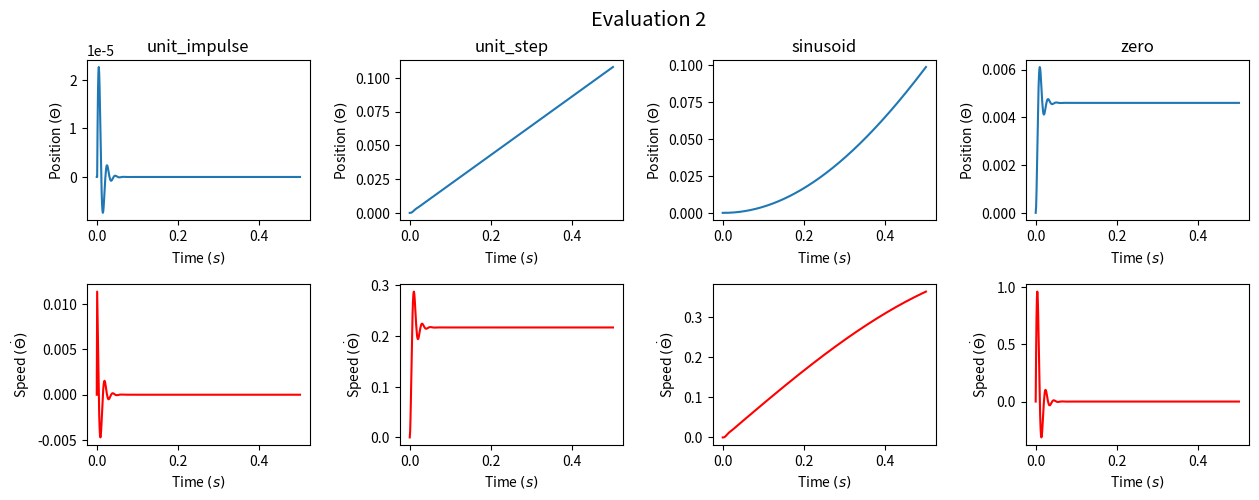
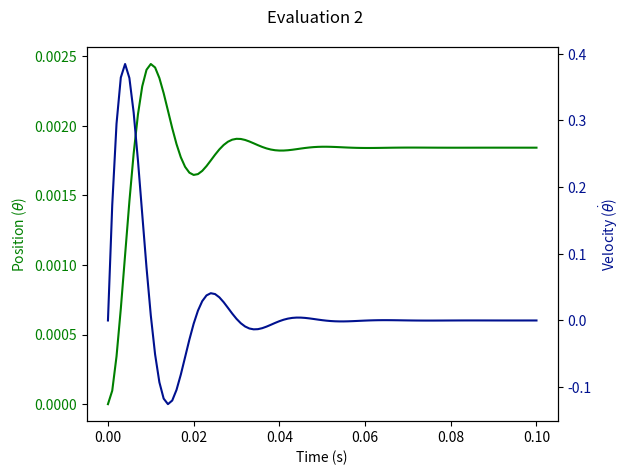
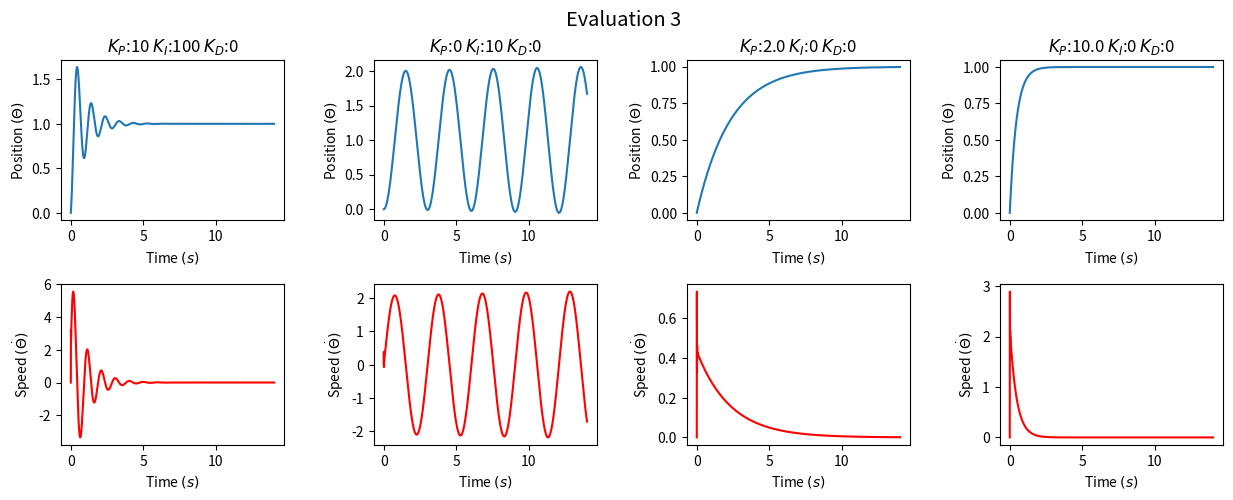

Recreate these plots in Python, in order.
# -*- coding: utf-8 -*-
"""Practicum2Final

Automatically generated by Colaboratory.

Original file is located at
    https://colab.research.google.com/<link-removed>

# Imports
"""

import math
import matplotlib.pyplot as plt
import matplotlib.patches as mpatches
import matplotlib
import numpy as np
from numpy.typing import ArrayLike
from typing import List
from typing import Tuple
from math import pi

"""# Practicum 2-1
Setting up a DC motor config.

## DCMotorConfig
**DCMotorConfig()** is a dataclass used to hold constant values for a DC motor. This makes life a lot easier when interacting with our DC motor model, as we only need to pass an instance of this class around, instead of six different float values. 

The advantage of using a **data class** over a vanilla python class is that it generates a lot of boilerplate for us. As can be seen in our data class below, there's no need to write an **__init__()** function because it is generated for us. While not used in our code, data classes also generate __repr__() functions so printing class instances show the data members inside instead of a memory address.
"""

from dataclasses import dataclass
@dataclass
class DCMotorConfig:
  """Store constant values for a DC Motor.
  
  R: float: resistance (Ohms)
  L: float: inductance (Henry)
  b: float: dampening (Nms)
  J: float: moment of inertia (kgm^2)
  K_m: float: back emf constant
  K_tau: float: motor torque constant"""
  R: float
  L: float
  b: float
  J: float
  Km: float
  Ktau: float

"""The equations for our DC motor:


$$L\frac{di(t)}{dt}+Ri(t)+K_m\dot{\theta}(t)=v(t) \tag{1}$$
$$J\ddot{\theta}+b\dot{\theta}=K_\tau i(t) \tag{2}$$

To evaluate the DC motor, I will first establish my state variables.
$$\begin{bmatrix}
x_1 \\ x_2 \\ x_3
\end{bmatrix}\equiv
\begin{bmatrix}
i \\
\theta \\
\dot{\theta}
\end{bmatrix}$$

$$\begin{bmatrix}
u
\end{bmatrix}\equiv
\begin{bmatrix}
v
\end{bmatrix}$$

We'll begin by plugging into **equation 1**:
$$L\dot{x_1}+Rx_1+K_mx_3=u$$
$$L\dot{x_1}=u-Rx_1-K_mx_3$$
$$\dot{x_1}=\frac{1}{L}u-\frac{R}{L}x_1-\frac{K_m}{L}x_3$$

Now we'll solve **equation 2**:
$$J\dot{x_3}+bx_3=K_\tau x_1$$
$$J\dot{x_3}=K_\tau x_1-bx_3$$
$$\dot{x_3}=\frac{K_\tau}{J} x_1-\frac{b}{J}x_3$$

Looking closely at our state variables, we can assert that:
$$\dot{x_2}=x_3$$

Now we have differential equations for all of our state variables:
\begin{align}
\dot{x_1}&=\frac{1}{L}u-\frac{R}{L}x_1-\frac{K_m}{L}x_3 \\
\dot{x_2}&=x_3 \\
\dot{x_3}&=\frac{K_\tau}{J} x_1-\frac{b}{J}x_3
\end{align}

Now we have our values for A and B:
$$\dot{x}=Ax+Bu \\
\begin{bmatrix}
\dot{x_1} \\ \dot{x_2} \\ \dot{x_3}
\end{bmatrix} =
\begin{bmatrix}
-\frac{R}{L} & 0 & -\frac{K_m}{L} \\
0 & 0 & 1 \\
\frac{K_\tau}{J} & 0 & \frac{b}{J}
\end{bmatrix}
\begin{bmatrix}
x_1 \\ x_2 \\ x_3
\end{bmatrix}+
\begin{bmatrix}
\frac{1}{L} \\
0 \\
0
\end{bmatrix}
\begin{bmatrix}
u
\end{bmatrix}$$

This equations for the DC motor is implemented in the **DCMotor** class below:

## DCMotor
My **DCMotor** class creates A and B matrices when initialized as derived above. When called, it returns the evaluation of $\dot{x}=Ax+Bu$.
"""

class DCMotor:
  def __init__(self, motor_cfg: DCMotorConfig) -> None:
    """Create A and B matrices from the motor_cfg."""
    self.A = np.array([[-1*motor_cfg.R/motor_cfg.L, 0, -1*motor_cfg.Km/motor_cfg.L],
                       [0, 0, 1],
                       [motor_cfg.Ktau/motor_cfg.J, 0, -1*motor_cfg.b/motor_cfg.J]])
    self.B = np.array([1/motor_cfg.L,
                       0,
                       0])
  def __call__(self, x: ArrayLike, u: float) -> ArrayLike:
    """Perform xdot = Ax+Ub."""
    a_term = np.dot(self.A,x)
    b_term = self.B*u
    return a_term + b_term

"""## Evaluation 1
Below, I tested some values to make sure that my DCMotor class is working. I tested the following configurations:

 Evaluation | State Values! Google collab wants to word wrap  | Input
-------| ------|-------- 
1 | $i=0.0A$, $\theta=0rad$, $\dot{\theta}=0rad/s$ | $v$ = 2.0V
2 | $i=0.0A$, $\theta=0rad$, $\dot{\theta}=0rad/s$ | $v$ = -2.0V
3 | $i=1.0A$, $\theta=0rad$, $\dot{\theta}=0rad/s$ | $v$ = 0.0V
"""

cfg = DCMotorConfig(R=1.8, L=0.85e-2, Km=4.6, Ktau=6.2, b=0.035, J=0.032)
dcmotor1 = DCMotor(motor_cfg=cfg)
print(f"Evaluation 1: {dcmotor1(x=np.array([0, 0, 0]), u=2.0)}")
print(f"Evaluation 2: {dcmotor1(x=np.array([0, 0, 0]), u=-2.0)}")
print(f"Evaluation 3: {dcmotor1(x=np.array([1, 0, 0]), u=0.0)}")

"""### Reflection

1. State variables of zero, input of 2V. Output is positive current but no instantaneous position or velocity change.
  * Output matches expecations. There won't be instant
  position or velocity change, but there will be an instant current
  change from the potential difference being applied.
1. State variables of zero, input of -2V. Output is negative current but no instantaneous position or velocity change.
  * Output matches expecations. There won't be instant
    position or velocity change, but there will be an instant 
    current change from the potential difference being applied.
1. State variables of positive current, with position and velocity = 0.Output is negative current and positive velocity.
  * Output matches expectations. With a negative current initially, a velocity is expected.

## RK2 Integrator
Below is the RK2 integrator I built in Practicum 1, but updated to work with my DCMotor class.
"""

def rk2_integration(dyn_func: callable, 
                    u: callable, 
                    x_0: ArrayLike,
                    t_0: float, 
                    t_f: float, 
                    delta_t: float) -> list:
  """Perform Runge-Kutta integration.
  
  dyn_func: callable: dynamic function to integrate
  u: callable: input voltage(as a func of time)
  x_0: ArrayLike: initial conditions
  t_0: float: initial time
  t_f: float: final time=
  delta_t: float: time step size"""
  # Generate our t values
  t_vals = np.arange(start=t_0, 
                      stop=t_f+delta_t, 
                      step=delta_t)

  # Creating our result array
  x_vals = np.zeros([len(t_vals), np.shape(x_0)[0]])
  x_vals[0] = x_0

  for i in range(1, len(t_vals)):
    # Creating temp variables to ease equation-writing
    t = t_vals[i-1]
    x_k = x_vals[i-1]

    f_1 = dyn_func(x=x_k,u=u(t))
    f_2 = dyn_func(x=x_k + delta_t/2*f_1, u=u(t+delta_t/2))

    x_k_1 = x_k + delta_t*f_2
    x_vals[i] = x_k_1
  return t_vals, x_vals

"""## Unit Impulse
My **unit_impulse()** function returns 1 if t=0, else returns 0.
"""

def unit_impulse(t: float) -> float:
  """Returns 1 at t=0, else returns 0."""
  if t==0:
    return 1
  else:
    return 0

"""## Unit Step
My **unit_step()** function returns 1 if t>=0, else returns 0.
"""

def unit_step(t: float) -> float:
  """Returns 1 if t>=0, else returns 0."""
  if t>=0:
    return 1
  else:
    return 0

"""## Sinusoid
My **sinusoid()** function from Practicum 1.
"""

def sinusoid(t: float,
           A: float=2.0,
           omega: float=2.0 * math.pi,
           phi: float=0) -> float:
  """Return sinusoidal input function at t.
  
  t: float: time value to evaluate
  A: float: amplitude of the sin wave
  omega: float: period of the sin wave
  phi: float: phase shift of the sin wave"""
  return A * math.sin(omega * t + phi)

"""## Evaluation 2
Per usual, I wrote a function to do my plotting for me - which I probably spent more time writing than if I'd just done all the plotting manually, but hey. This makes it easier to try out different values! And it makes my code cleaner (probably).
"""

def evaluation_two(dyn_func: callable,
                   u: list,
                   x_0: list,
                   duration: float, 
                   delta_t: float,
                   titles: list):
  """Plot the DC motor with a list of initial conditions
  and input functions.
  
  dyn_func: callable: function to plot
  u: list[callable]: input voltage functions
  x_0: list[ArrayLike]: 2d array of initial conditions
  duration: float: length of time to integrate over
  delta_t: float: time step value to plot
  title: list[string]: titles for the plots"""
  
  # Create a new figure
  fig = plt.figure(figsize=(15, 5))
  axs = fig.subplots(2, len(u))
  plt.subplots_adjust(wspace=0.4,
                    hspace=0.4)
  plt.suptitle(f"Evaluation 2",
               fontsize='x-large')
  for i in range(len(u)):
    # plt.subplot(2, len(u), i+1)
    t_vals, x_vals = rk2_integration(dyn_func=dyn_func,
                                     u=u[i],
                                     x_0=x_0[i],
                                     t_0=0,
                                     t_f=duration,
                                     delta_t=delta_t)
    axs[0, i].plot(t_vals, [x[1] for x in x_vals])
    
    # Adding appropriate labels
    axs[0, i].set_title(titles[i])
    axs[0, i].set_xlabel("Time $(s)$")
    axs[0, i].set_ylabel("Position $(\Theta)$")

    # plt.subplot(2, len(b), i+(1+len(b)))
    axs[1, i].plot(t_vals, [x[2] for x in x_vals], color="red")
    
    # Adding appropriate labels
    axs[1, i].set_xlabel("Time $(s)$")
    axs[1, i].set_ylabel("Speed $(\dot{\Theta})$")

"""Below, I set up my lists and call my evaluation function."""

from functools import partial
# lets me pass a sinusoid with parameters

x_0_list = np.array([[0,0,0],
                    [0,0,0],
                    [0,0,0],
                    [2.5,0,0]])

u_list = [unit_impulse,
          unit_step,
          partial(sinusoid, A=2.0, omega=2.0, phi=0),
          lambda u: 0]

titles = ["unit_impulse",
          "unit_step",
          "sinusoid",
          "zero"]
          
duration = 0.5
delta_t = 0.001
evaluation_two(dyn_func=dcmotor1,
               u=u_list,
               x_0=x_0_list,
               duration=duration, 
               delta_t=delta_t,
               titles=titles)

"""### Reflection

*   **unit_impulse**: Matches expectations. With initial conditions at zero, for a short impulse at t=0, I would expect to see a small jump in position and speed values with an eventual return to zero, which is what the plots indicate.
*   **unit_step**: Matches expectations. With initial conditions at zero, and a constant input of 1 after t=0, I would exect to see a linear increase in position and a constant speed after a ramp-up, and that's what the plots indicate.
*   **sinusoid**: Matches expectations. With initial conditions at zero, and a sinusoidal input, I would expect to see a nonlinear increase in position and speed, which is what the plots indicate.
*   **zero**: Matches expectations. With an initial current but speed and position at zero, and with no input, I would expect to see speed jump off and then return to zero, with position jumping up and eventually staying constant non-zero, which is what the plot indicates.

Overall, math-wise, this Practicum has yielded no real surprises thus far. The main surprise has been at how annoying **numpy** is about matrices with improper dimensions, and how and why it decides to use [broadcasting](https://numpy.org/doc/stable/user/basics.broadcasting.html) implicitly. That has added a lot of unecessary pain and anguish to what would otherwise be a pretty straightforward practicum.

I like the new structure of using data classes and classes - it's definitely a lot cleaner than passing groups of floats around. All told, I've enjoyed this practicum!

# Practicum 2-2
Weeks 2 and 3 of the project!

## DCMotorConfig
**DCMotorConfig()** is the same dataclass we made last week. Copied it here for easy reference.
"""

from dataclasses import dataclass
@dataclass
class DCMotorConfig:
  """Store constant values for a DC Motor.
  
  R: float: resistance (Ohms)
  L: float: inductance (Henry)
  b: float: dampening (Nms)
  J: float: moment of inertia (kgm^2)
  K_m: float: back emf constant
  K_tau: float: motor torque constant"""
  R: float
  L: float
  b: float
  J: float
  Km: float
  Ktau: float

"""## DCMotor
To better represent an input/output system with a PLANT, we've bifurcated our **DCMotor** class from last week into a **DCMotorDynamics** class and a **DCMotor** class. Now, our new **DCMotor** class calls **DCMotorDynamics** under the hood - abstracting it away. So, **DCMotorDynamics** now is what **DCMotor** was last week, and the new **DCMotor** contains an output function which returns $\theta$.
"""

class DCMotorDynamics:
  """Dynamics for a DC motor."""
  def __init__(self, motor_cfg: DCMotorConfig) -> None:
    """Create A and B matrices from the motor_cfg.
    
    motor_cfg: DCMotorConfig: dc motor config constants"""
    self.A = np.array([[-1*motor_cfg.R/motor_cfg.L, 0, -1*motor_cfg.Km/motor_cfg.L],
                       [0, 0, 1],
                       [motor_cfg.Ktau/motor_cfg.J, 0, -1*motor_cfg.b/motor_cfg.J]])
    self.B = np.array([1/motor_cfg.L,
                       0,
                       0])
  def __call__(self, x: ArrayLike, u: float) -> ArrayLike:
    """Perform xdot = Ax+Ub.
    
    x: ArrayLike: x
    u: float: input"""
    a_term = np.dot(self.A,x)
    b_term = self.B*u
    return a_term + b_term

class DCMotor:
  """Wrapper that abstracts away DCMotorDynamics."""
  def __init__(self, cfg: DCMotorConfig) -> None:
    """Inits dynamics.
    
    cfg: DCMotorConfig: dc motor config constants"""
    self.config = cfg
    self.dynamics = DCMotorDynamics(cfg)
  
  def output(self, x: ArrayLike) -> float:
    """Returns theta.
    
    x: ArrayLike: x"""
    return x[1]

"""## Evaluation 1
Now that we've refactored, we're re-doing Eval 1 from Practicum 2-1 to verify it works the same.

 Evaluation | State Values! Google collab wants to word wrap  | Input
-------| ------|-------- 
1 | $i=0.0A$, $\theta=0rad$, $\dot{\theta}=0rad/s$ | $v$ = 2.0V
2 | $i=0.0A$, $\theta=0rad$, $\dot{\theta}=0rad/s$ | $v$ = -2.0V
3 | $i=1.0A$, $\theta=0rad$, $\dot{\theta}=0rad/s$ | $v$ = 0.0V
"""

cfg = DCMotorConfig(R=1.8, L=0.85e-2, Km=4.6, Ktau=6.2, b=0.035, J=0.032)
dcmotor1 = DCMotor(cfg=cfg)
print(f"Evaluation 1: {dcmotor1.dynamics(x=np.array([0, 0, 0]), u=2.0)}")
print(f"Evaluation 2: {dcmotor1.dynamics(x=np.array([0, 0, 0]), u=-2.0)}")
print(f"Evaluation 3: {dcmotor1.dynamics(x=np.array([1, 0, 0]), u=0.0)}")

"""### Reflection
These outputs match what I got for Practicum 2-1 Evaluation 1 - and I'll save both of us the work of copying + pasting that reflection. What matters is that our output here matches that, which means our refactor was successful.

## Integrator
We re-factored our numerical integration to make it more modular; following the lead of the [boost library.](https://www.boost.org/doc/libs/1_65_0/libs/numeric/odeint/doc/html/boost_numeric_odeint/odeint_in_detail/integrate_functions.html) Since every type of numerical integration requires some amount of duplicated boilerplate code, a better structure is to have a general "simulate" function that then calls a "stepper" function from within it. If we want to implement a different integrator function, now all we need to do is write a new "stepper".

### rk2_step
This is a stepper for second-order runge-kutta numerical integration. In Practicum 1, I fully explained the logic behind RK2, so I'll spare that here. In short, the stepper:

1. Computes $f_1$
1. Computes $f_2$
3. Computes $x_{k_1}$ using $f_1$ and $f_2$ and returns it
"""

from typing import Callable

def rk2_step(dyn_func: Callable,
             u_func: Callable,
             x: ArrayLike,
             t: float,
             delta_t: float) -> ArrayLike:
  """Computing f1, f2, and x_k_1.
  
  dyn_func: Callable: function being integrated
  u_func: Callable: input function
  x: ArrayLike: x_k value using to estimate x_k_1
  t: float: current time 
  delta_t: float: time step"""
  f_1 = dyn_func(x=x,u=u_func(t))
  f_2 = dyn_func(x=x + delta_t/2*f_1, u=u_func(t+delta_t/2))

  x_k_1 = x + delta_t*f_2
  return x_k_1

"""### simulate
This is our general numerical integration wrapper that does everything except for the stepping: it lets another function handle that. Currently, the stepper is not a parameter for the function, but that would be a super easy refactor. What this boilerplate all does I've gone in-depth with before so I'll spare that here, but, in short:

1. Generate t-value array from $t_0$ and $t_f$ values.
1. Create a x-value array from the shape of $x_0$.
1. Loop through the entire t-value array, calling the stepper on each iteration.
"""

def simulate(plant, 
             controller,
             x_0: ArrayLike,
             t_0: float,
             t_f: float,
             delta_t: float) -> Tuple[ArrayLike, ArrayLike]:
  """Generalized integrator function that uses a
  stepper function to be more modular.
  
  plant: what we are controlling
  controller: controller from which input is received
  x_0: ArrayLike: initial conditions
  t_0: float: initial time
  t_f: float: final time
  delta_t: float: time step"""
  # Generate our t values
  t_vals = np.arange(start=t_0, 
                      stop=t_f+delta_t, 
                      step=delta_t)

  # Creating our result array
  x_vals = np.zeros([len(t_vals), np.shape(x_0)[0]])
  x_vals[0] = x_0

  # Using our stepper
  for i in range(1, len(t_vals)):
    u_func = lambda t, measurement=plant.output(x_vals[i-1]): controller(measurement)
    x_vals[i] = rk2_step(dyn_func=plant.dynamics,
                         u_func=u_func,
                         x=x_vals[i-1],
                         t=t_vals[i-1],
                         delta_t=delta_t)
  return t_vals, x_vals

"""## DummmyController
This is just an example controller class that always returns 0.
"""

class DummyController:
  """Controller that always returns 0.0"""
  def __init__(self):
    """Set the value to zero."""
    self.value = 0.0
  def __call__(self, measurement: float):
    """Return the value.
    
    measurement: float: current output"""
    return self.value

"""## Evaluation 2
Here, we're evaluating with our dummy controller that constantly outputs zero. I used [this matplotlib article](https://matplotlib.org/stable/gallery/subplots_axes_and_figures/two_scales.html) to do two y-axes on one plot - and honestly I think it looks ugly. I will likely not be doing it again. I'm glad I tried it, though.
"""

delta_t=0.001
x_vals = np.array([1, 0, 0])

t_vals, x_vals = simulate(plant=dcmotor1,
                          controller=DummyController(),
                          x_0=x_vals,
                          t_0=0,
                          t_f=0.1,
                          delta_t=delta_t)
# position plot
color = 'green'
fig, ax1 = plt.subplots()
ax1.set_xlabel('Time (s)')
ax1.set_ylabel(r'Position ($\theta$)', color=color)
ax1.plot(t_vals, [x[1] for x in x_vals], color=color)
ax1.tick_params(axis='y', labelcolor=color)

# velocity plot
color = '#00118f'
ax2 = ax1.twinx()
ax2.set_ylabel(r"Velocity ($\dot{\theta}$)", color=color)
ax2.plot(t_vals, [x[2] for x in x_vals], color=color)
ax2.tick_params(axis='y', labelcolor=color)


fig.suptitle("Evaluation 2")
fig.tight_layout()
plt.show()

"""### Reflection
This output, as expected, matches my Evaulation 2 from Practicum 1-2: it matches my fourth (4th) plot from that evaulation exactly. I explained in that reflection why these outputs make sense so I'll spare that here. What matters is this output matching our previous evaluation shows the refactor hasn't broken anything, and so I'm good to move on to trying out some *controllers*!

Now that I've used custom colors to be easier on the eyes in that double plot, I don't mind it as much... hmm.... maybe I will use it in the future.

## PID Controller
I'll utilize a similar class structure to the DC motor for the PID controller.

### PIDControllerConfig
Similar to **DCMotorConfig** - simply a dataclass to hold a bunch of constant values to avoid having to deal with five (5) separate float values all the time.
"""

@dataclass
class PIDControllerConfig:
  """Storing config constants for a PID controller.
  
  Kp: float: proportional constant
  Ki: float: integral constant
  Kd: float: derivative constant
  delta_t: float: time step
  setpoint: float: desired output / reference"""
  Kp: float
  Ki: float
  Kd: float
  delta_t: float
  setpoint: float

"""### PIDController
**PIDController** implementes a PID controller, utilizing the constant values stored in a **PIDControllerConfig** instance. 

* **init** stores the constant values for PID as member variables and 
initializes member variables for cumulative error and instantaneous previous error.
* **call** function implements PID control. It takes a measurement as an argument and returns the input value. It implements the following equations:

**Error:**
$$e(t)=r(t)-y(t)$$
**Input:**
$$u(t)=K_pe(t)+K_I\int_0^te(\tau)d\tau+K_D\frac{de(t)}{dt}$$

Essentially, a PID controller provides input for a system based on the error of the output: error being defined as the output - desired value. As can be seen in the $u(t)$ equation above, it has three components summed together: 

 Name | Integration Component| Numerical Calculation
-------| ------|-------- 
Proportional | $K_pe(t)$ | constant * current error
Integral | $K_I\int_0^te(\tau)d\tau$ | backwards rectangular estimation
Derivative | $K_D\frac{de(t)}{dt}$ | slope of current error

Each of these has their own constant so the influence each has on the final input value can be tweaked. This is investigated in Evaluation 3.
"""

class PIDController:
  def __init__(self, cfg: PIDControllerConfig) -> None:
    """Set up member variables.
    
    cfg: PIDControllerConfig: all the constants for a PID controller"""
    self.Kp = cfg.Kp
    self.Ki = cfg.Ki
    self.Kd = cfg.Kd
    self.delta_t = cfg.delta_t
    self.setpoint = cfg.setpoint

    self.cum_error = 0
    self.prior_error = 0

  def __call__(self, measurement: float) -> float:
    """Implementing PID.
    
    measurement: float: the current output of plant"""
    e = (self.setpoint-measurement)
    self.cum_error += e*self.delta_t

    p = self.Kp*e
    i = self.Ki*self.cum_error
    d = self.Kd*(e-self.prior_error)/self.delta_t

    self.prior_error = e
    
    return p+i+d

"""## Evaluation 3
Now we're tying everything together, combining our **DCMotor** with our **PIDController.**

## Plotting function
Per usual, I went over the top and wrote a function to do all my plotting. This time, it's so I can pass in lists of initial conditions, controllers, and plants to plot many different conditions side-by-side all at once, which I think is a good structure that I'll continue to use moving into the future. I've broken down the structure of my plotting functions before, so I won't needlessly repeat myself here.
"""

def plotting(plant: list,
             controller: list,
             x_0: list[ArrayLike],
             duration: float, 
             delta_t: float,
             title: str):
  """Plot theta and theta_dot of list of plant/controller/
  x_0 combinations.
  
  plant: list: plants to be plotted
  controller: list: controllers to be plotted
  x_0: list[ArrayLike]: 2d arrays of initial conditions to be plotted
  duration: float: length of time to integrate over
  delta_t: float: time step value to plot
  title: str: title for the plot"""
  # Create a new figure
  fig = plt.figure(figsize=(15, 5))
  axs = fig.subplots(2, len(controller))
  plt.subplots_adjust(wspace=0.4,
                    hspace=0.4)
  plt.suptitle(title,
               fontsize='x-large')
  
  for i in range(len(plant)):
    # plt.subplot(2, len(u), i+1)
    t_vals, x_vals = simulate(plant=plant[i],
                              controller=controller[i],
                              x_0=x_0[i],
                              t_0=0,
                              t_f=duration,
                              delta_t=delta_t)
    axs[0, i].plot(t_vals, [x[1] for x in x_vals])
    
    # Adding appropriate labels
    axs[0, i].set_title(f"$K_P$:{controller[i].Kp} " 
                        f"$K_I$:{controller[i].Ki} "
                        f"$K_D$:{controller[i].Kd}")
    axs[0, i].set_xlabel("Time $(s)$")
    axs[0, i].set_ylabel("Position $(\Theta)$")

    # plt.subplot(2, len(b), i+(1+len(b)))
    axs[1, i].plot(t_vals, [x[2] for x in x_vals], color="red")
    
    # Adding appropriate labels
    axs[1, i].set_xlabel("Time $(s)$")
    axs[1, i].set_ylabel("Speed $(\dot{\Theta})$")

"""Now, to initialize all the lists and call the function..."""

# Input constants
title = "Evaluation 3"
duration = 14
delta_t=0.001
cfg = DCMotorConfig(R=1.8, L=0.85e-2, Km=4.6, Ktau=6.2, b=0.035, J=0.032)
dcmotor1 = DCMotor(cfg=cfg)

# Input lists
plant_list = [dcmotor1,
              dcmotor1,
              dcmotor1,
              dcmotor1]
controller_list = [
PIDController(cfg=PIDControllerConfig(Kp=10,
                                      Ki=100,
                                      Kd=0,
                                      delta_t=delta_t,
                                      setpoint=1.0)),
PIDController(cfg=PIDControllerConfig(Kp=0,
                                      Ki=10,
                                      Kd=0,
                                      delta_t=delta_t,
                                      setpoint=1.0)),
PIDController(cfg=PIDControllerConfig(Kp=2.0,
                                      Ki=0,
                                      Kd=0,
                                      delta_t=delta_t,
                                      setpoint=1.0)),
PIDController(cfg=PIDControllerConfig(Kp=10.0,
                                      Ki=0,
                                      Kd=0,
                                      delta_t=delta_t,
                                      setpoint=1.0)),]
x_vals = np.array([[1, 0, 0],
                   [1, 0, 0],
                   [1, 0, 0],
                   [1, 0, 0]])

# Calling the plotter
plotting(plant=plant_list,
         controller=controller_list,
         x_0=x_vals,
         duration=duration, 
         delta_t=delta_t,
         title=title)

"""### Reflection


1.   $K_p$ = 10, $K_I$ = 100, $K_d$ = 0
    * **under-damped**, ringing. It eventually gets to the correct output, but it takes a while, by constantly over and then under compensating. Based on how 3 and 4 look, it appears that including the integral component here is causing it to overshoot both positively and negatively.
1.   $K_p$ = 0, $K_I$ = 10, $K_d$ = 0
    * **not at all damped**, never gets near a steady state. This further supports my hypothesis from 1, as this just rings forever, seemingly. Without a proportional element, having just the integral element doesn't work at all.
1.   $K_p$ = 2.0, $K_I$ = 0, $K_d$ = 0
    * **over-damped**, takes a while to get to the target value. With just the proportional element, it never overshoots, it just hits an asymptote.
1.   $K_p$ = 10, $K_I$ = 0, $K_d$ = 0
    * **critically-damped**, gets to the desired value relatively quickly and stays there. This is similar to 3 except with the proportial coefficient being larger, it gets larger more quickly.


Overall, this has been a really cool practicum! Learning better ways to structure Python code is always appreciated, and I can really see the benefits here. I've known about data classes before, but this is my first time implementing them, and it's cool finally using them myself. This is also a great example of using interfaces instead of inheritance, which is something we had drilled into our heads in 428, but never clearly demonstrated.
"""